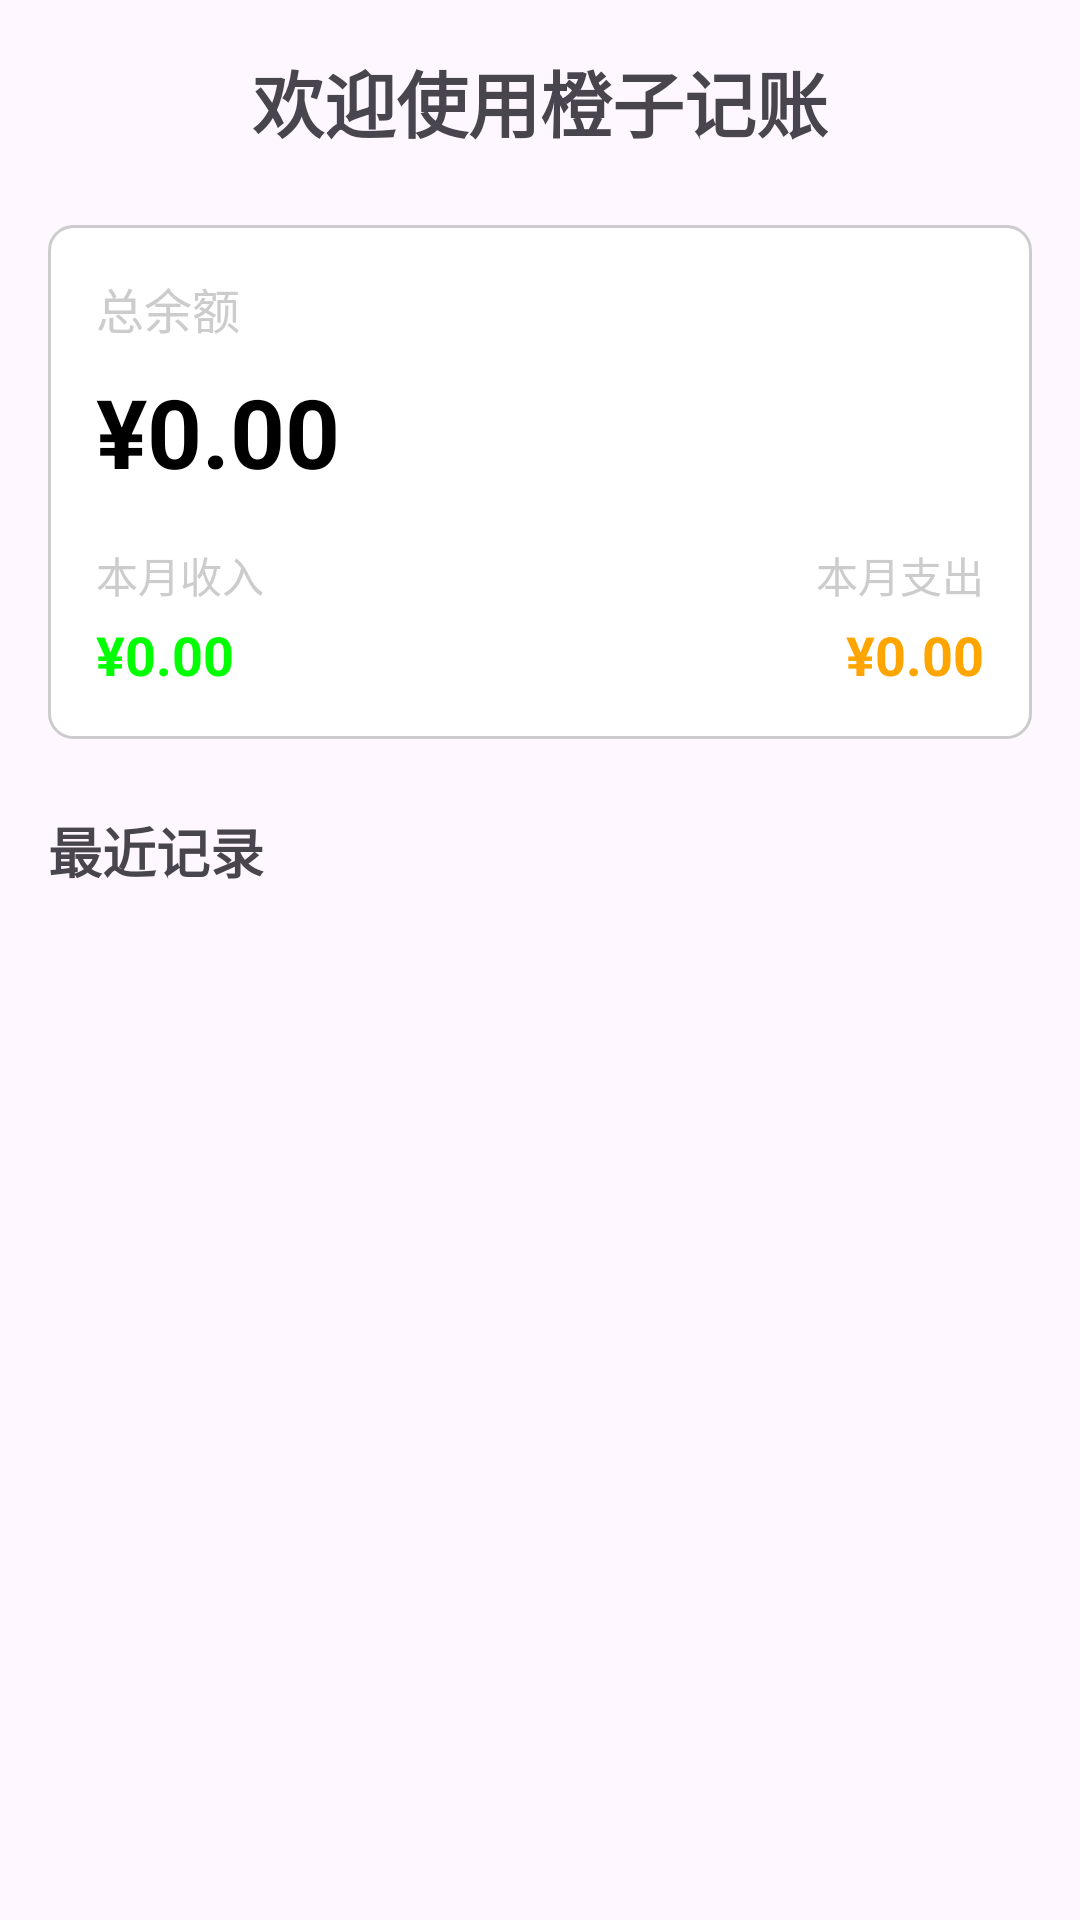

Layout XML and referenced resources for this Android screen:
<!-- AndroidManifest.xml: application theme Theme.Billtandemo -->
<!-- res/layout/fragment_home.xml -->
<?xml version="1.0" encoding="utf-8"?>
<androidx.constraintlayout.widget.ConstraintLayout xmlns:android="http://schemas.android.com/apk/res/android"
    xmlns:app="http://schemas.android.com/apk/res-auto"
    xmlns:tools="http://schemas.android.com/tools"
    android:layout_width="match_parent"
    android:layout_height="match_parent"
    android:padding="16dp"
    tools:context=".ui.HomeFragment">

    <TextView
        android:id="@+id/tv_welcome"
        android:layout_width="wrap_content"
        android:layout_height="wrap_content"
        android:text="欢迎使用橙子记账"
        android:textSize="24sp"
        android:textStyle="bold"
        app:layout_constraintStart_toStartOf="parent"
        app:layout_constraintTop_toTopOf="parent"
        app:layout_constraintEnd_toEndOf="parent" />

    <LinearLayout
        android:id="@+id/ll_balance"
        android:layout_width="match_parent"
        android:layout_height="wrap_content"
        android:layout_marginTop="24dp"
        android:background="@drawable/bg_card"
        android:orientation="vertical"
        android:padding="16dp"
        app:layout_constraintStart_toStartOf="parent"
        app:layout_constraintEnd_toEndOf="parent"
        app:layout_constraintTop_toBottomOf="@id/tv_welcome">

        <TextView
            android:id="@+id/tv_balance_title"
            android:layout_width="wrap_content"
            android:layout_height="wrap_content"
            android:text="总余额"
            android:textSize="16sp"
            android:textColor="@color/gray" />

        <TextView
            android:id="@+id/tv_balance_amount"
            android:layout_width="wrap_content"
            android:layout_height="wrap_content"
            android:layout_marginTop="8dp"
            android:text="¥0.00"
            android:textSize="32sp"
            android:textStyle="bold"
            android:textColor="@color/black" />
        
        <LinearLayout
            android:id="@+id/ll_income_expense"
            android:layout_width="match_parent"
            android:layout_height="wrap_content"
            android:layout_marginTop="16dp"
            android:orientation="horizontal">

            <LinearLayout
                android:layout_width="0dp"
                android:layout_height="wrap_content"
                android:layout_weight="1"
                android:orientation="vertical">

                <TextView
                    android:layout_width="wrap_content"
                    android:layout_height="wrap_content"
                    android:text="本月收入"
                    android:textSize="14sp"
                    android:textColor="@color/gray" />

                <TextView
                    android:id="@+id/tv_income_amount"
                    android:layout_width="wrap_content"
                    android:layout_height="wrap_content"
                    android:layout_marginTop="4dp"
                    android:text="¥0.00"
                    android:textSize="18sp"
                    android:textStyle="bold"
                    android:textColor="@color/green" />
            </LinearLayout>

            <LinearLayout
                android:layout_width="0dp"
                android:layout_height="wrap_content"
                android:layout_weight="1"
                android:orientation="vertical"
                android:gravity="end">

                <TextView
                    android:layout_width="wrap_content"
                    android:layout_height="wrap_content"
                    android:text="本月支出"
                    android:textSize="14sp"
                    android:textColor="@color/gray" />

                <TextView
                    android:id="@+id/tv_expense_amount"
                    android:layout_width="wrap_content"
                    android:layout_height="wrap_content"
                    android:layout_marginTop="4dp"
                    android:text="¥0.00"
                    android:textSize="18sp"
                    android:textStyle="bold"
                    android:textColor="@color/orange" />
            </LinearLayout>
        </LinearLayout>
    </LinearLayout>

    <TextView
        android:id="@+id/tv_record_title"
        android:layout_width="wrap_content"
        android:layout_height="wrap_content"
        android:layout_marginTop="24dp"
        android:text="最近记录"
        android:textSize="18sp"
        android:textStyle="bold"
        app:layout_constraintStart_toStartOf="parent"
        app:layout_constraintTop_toBottomOf="@id/ll_balance" />

    <androidx.recyclerview.widget.RecyclerView
        android:id="@+id/rv_recent_records"
        android:layout_width="match_parent"
        android:layout_height="0dp"
        android:layout_marginTop="12dp"
        app:layout_constraintBottom_toBottomOf="parent"
        app:layout_constraintEnd_toEndOf="parent"
        app:layout_constraintStart_toStartOf="parent"
        app:layout_constraintTop_toBottomOf="@id/tv_record_title" />

</androidx.constraintlayout.widget.ConstraintLayout>
<!-- resources referenced by this layout -->
<resources>
  <color name="black">#FF000000</color>
  <color name="gray">#CCCCCC</color>
  <color name="green">#00FF00</color>
  <color name="orange">#FFA500</color>
  <!-- drawable bg_card (drawable) -->
  <?xml version="1.0" encoding="utf-8"?>
  <shape xmlns:android="http://schemas.android.com/apk/res/android">
      <solid android:color="@color/white" />
      <corners android:radius="8dp" />
      <stroke
          android:width="1dp"
          android:color="@color/gray" />
  </shape>
  <style name="Theme.Billtandemo" parent="Base.Theme.Billtandemo" />
  <color name="white">#FFFFFFFF</color>
  <style name="Base.Theme.Billtandemo" parent="Theme.Material3.DayNight.NoActionBar">
          
          
      </style>
</resources>
